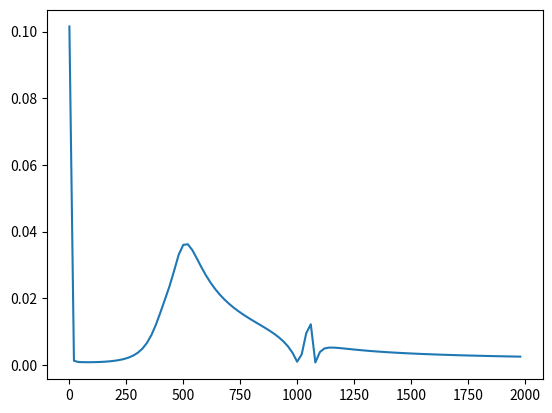

This chart was generated by the following Python code:
import numpy as np
from matplotlib import pyplot as plt

###test data####
trainFeatures1 = np.array( [[0,0,1],
                                       [0,1,1],
                                       [1,0,1],
                                       [1,1,1],
                                       [0,0,0]] )

trainLabels1 = np.array([[0,1,1,0,0]]).T
### end of test data###


##Example network with 3 layers, the first having 6 neurons, second having 2, third having 3:
layersAndWeights = np.array([[6],[2],[3]])

##neurons and weights form: [[x],[y],[z]],
##where dimesions of array show how many layers and value in each
##shows the weights per layer
##One can have as many layers as one desires, e.g. [[x]] for one layer, or [[],[],[],[],[],[],[],........[]] 


##defining the class
class ANN():

##one can specify the following variables when creating the network:
    def __init__(self, trainFeatures, trainLabels, dimensions, activation, iterations):

        self.trainFeatures = trainFeatures
        self.trainLabels = trainLabels
        self.dimensions = dimensions
        self.activation = activation
        self.iterations = int(iterations)


    def initialiseWeights(self):
        np.random.seed(1)
        
        self.weights = []

        #creating the first weight
        trainFeatColumns = int(self.trainFeatures.shape[1])
        firstLayerSynapses = int(self.dimensions[0])
        
        self.weights.append(2*np.random.random((trainFeatColumns,firstLayerSynapses)) - 1)

        #creating middle weights

        for count,synapses in enumerate(self.dimensions):
            if count < len(self.dimensions) - 1:
                x = int(self.dimensions[count])
                y = int(self.dimensions[count+1])
                self.weights.append(2*np.random.random((x,y)) - 1)
            else:
                break

        #creating the last neuron to output(s) weight(s)
        trainLabelColumns = int(self.trainLabels.shape[1])
        lastWeight = self.weights[len(self.weights)-1].shape
        self.weights.append(2*np.random.random((lastWeight[1],trainLabelColumns)) - 1)


    def activationFunc(self, func, x, deriv=False):
        if func == "tanh":
            if deriv == True:
                return 1/np.cosh(x**2)
            return np.tanh(x)
            
        elif func== "sigmoid":
            if deriv == True:
                return np.exp(-x)/((1+np.exp(-x))**2)
            return 1/(1+np.exp(-x))
        else:
            print("mistyped or unknown activation function. try 'sigmoid' or 'tanh'")
                

    def forwardProp(self):
        X = self.trainFeatures
        self.zn = [X]
        self.an = [X]

        for count,weigh in enumerate(self.weights):
            dotProd = np.dot(self.zn[count], self.weights[count])
            self.zn.append(self.activationFunc(self.activation, dotProd))
            self.an.append(dotProd)
            
        
    def getError(self):
        return self.trainLabels - self.zn[len(self.zn) - 1]
        
    def backProp(self):
        error = self.getError()
        
        self.deltas = []
        self.pderivatives = []
        
        #finding partial derivative of error with respect to the last weight(s)
        deltan = np.multiply(-(error), self.activationFunc(self.activation, self.an[len(self.an) - 1], True))
        dEdwn = np.dot(self.zn[len(self.zn) - 2].T, deltan)
        self.deltas.append(deltan)
        self.pderivatives.append(dEdwn)
        
        #finding the partial derivative(s) of error with respect to the remenaining weight(s)
        for count, idk in enumerate(self.zn):
            if count < len(self.zn)-2:
                self.deltas.append(np.dot(self.deltas[count], self.weights[len(self.weights) - (count+1)].T)*self.activationFunc(self.activation, self.an[len(self.an) - (count+2)] , True))
                self.pderivatives.append( np.dot( self.zn[len(self.zn) - (count+3)].T, self.deltas[count+1]))
            else:
                break
          
    def updateWeights(self):

        for count, (diff, weigh) in enumerate(zip(self.pderivatives, self.weights)):
            self.weights[count] -= self.pderivatives[len(self.pderivatives)-(count+1)] 


    def run(self, printError=False, costGraph=False):

        self.averageCost = []
        self.interval = []

        self.initialiseWeights()
        
        for iter in range(self.iterations):
            self.forwardProp()
            self.getError()
            self.backProp()
            self.updateWeights()
            if costGraph==True:
                if iter % int(self.iterations*0.01) == 0:
                    self.averageCost.append(abs(np.mean(self.getError())))
                    self.interval.append(iter)
           
        if printError == True:
          print(self.getError())

        if costGraph==True:           
            plt.plot(self.interval, self.averageCost)
            plt.show()


if __name__ == "__main__":
    neuralNet1 = ANN(trainFeatures=trainFeatures1, trainLabels=trainLabels1, dimensions=layersAndWeights, activation="sigmoid", iterations=2000)
    neuralNet1.run(printError=True,costGraph=True)



